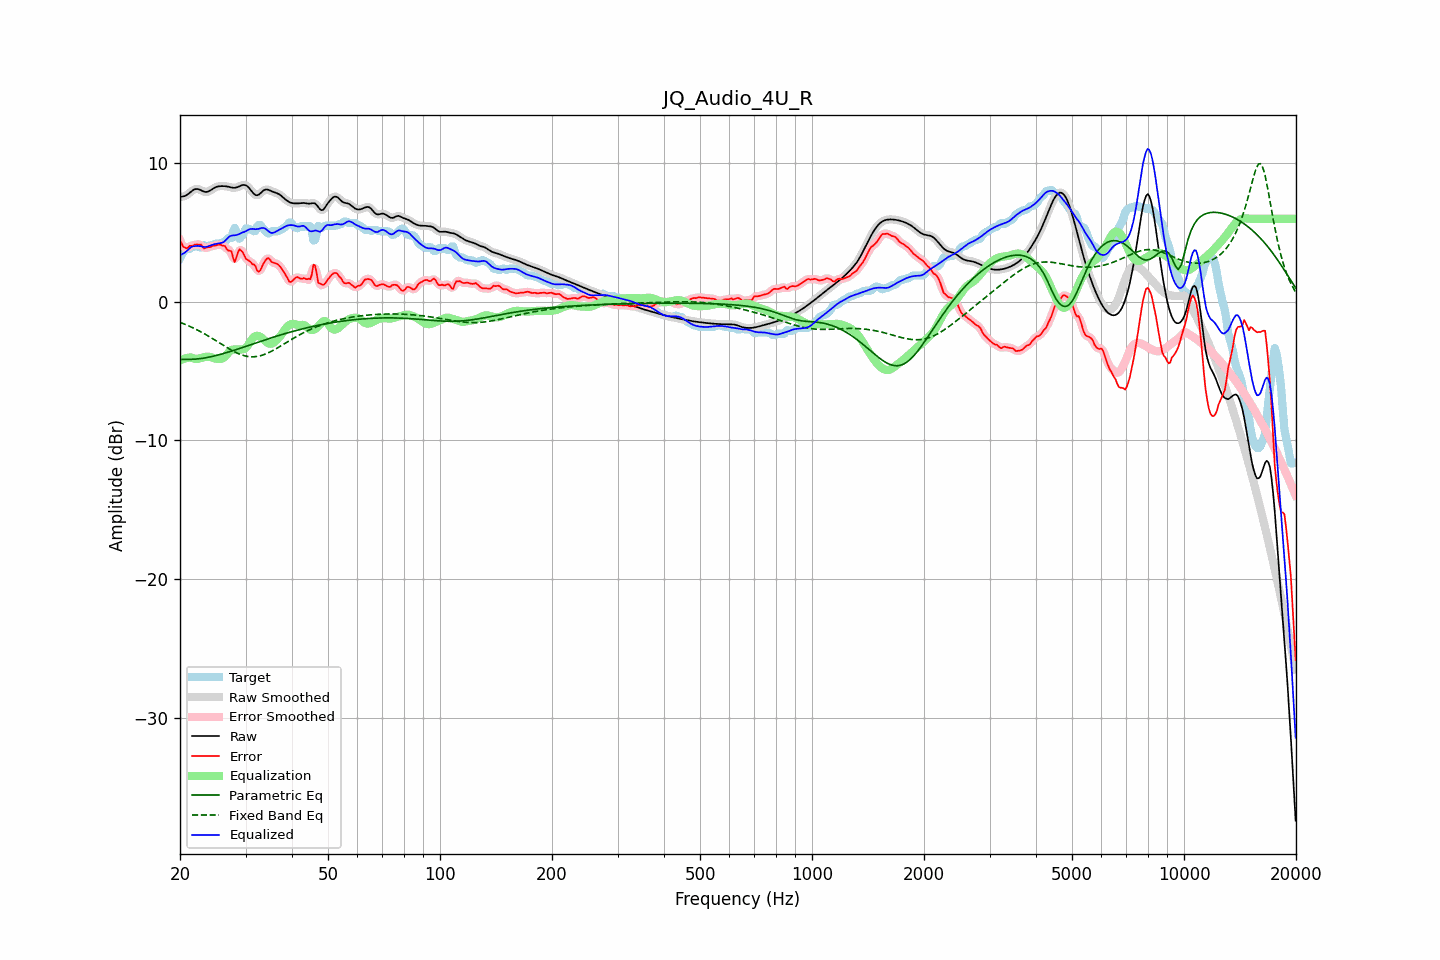

The table this chart was drawn from, first rows:
frequency, raw, error, smoothed, error_smoothed, equalization, parametric_eq, fixed_band_eq, equalized_raw, equalized_smoothed, target
20.00, 7.57, 4.44, 7.58, 4.46, -4.22, -4.16, -1.48, 3.35, 3.36, 3.14
20.20, 7.60, 4.24, 7.59, 4.20, -4.17, -4.15, -1.52, 3.43, 3.42, 3.35
20.40, 7.62, 3.98, 7.61, 4.01, -4.12, -4.15, -1.56, 3.50, 3.49, 3.64
20.61, 7.64, 3.93, 7.65, 3.91, -4.08, -4.15, -1.61, 3.56, 3.57, 3.71
20.81, 7.71, 3.86, 7.71, 3.89, -4.05, -4.15, -1.66, 3.65, 3.65, 3.85
21.02, 7.78, 3.92, 7.78, 3.94, -4.03, -4.15, -1.71, 3.76, 3.76, 3.86
21.23, 7.88, 4.06, 7.88, 3.99, -4.01, -4.15, -1.76, 3.86, 3.86, 3.82
21.44, 7.97, 4.05, 7.97, 4.05, -4.00, -4.14, -1.81, 3.97, 3.97, 3.93
21.66, 8.05, 4.05, 8.06, 4.09, -4.06, -4.14, -1.87, 4.00, 4.00, 4.00
21.87, 8.12, 4.12, 8.12, 4.11, -4.10, -4.13, -1.92, 4.03, 4.02, 4.00
22.09, 8.15, 4.15, 8.15, 4.13, -4.11, -4.12, -1.98, 4.03, 4.03, 4.00
22.31, 8.15, 4.14, 8.15, 4.16, -4.11, -4.11, -2.04, 4.04, 4.04, 4.00
22.54, 8.12, 4.13, 8.11, 4.15, -4.08, -4.10, -2.10, 4.03, 4.03, 3.99
22.76, 8.06, 4.15, 8.06, 4.08, -4.05, -4.09, -2.16, 4.01, 4.01, 3.92
22.99, 8.00, 4.00, 8.01, 4.00, -4.02, -4.07, -2.22, 3.98, 3.99, 4.00
23.22, 7.96, 3.86, 7.96, 3.94, -3.99, -4.05, -2.29, 3.97, 3.97, 4.10
23.45, 7.94, 3.92, 7.94, 3.90, -3.97, -4.03, -2.35, 3.97, 3.97, 4.02
23.69, 7.95, 3.94, 7.95, 3.92, -3.96, -4.01, -2.42, 3.99, 3.99, 4.00
23.92, 7.99, 3.96, 7.99, 3.96, -3.96, -3.99, -2.49, 4.03, 4.03, 4.03
24.16, 8.06, 3.96, 8.06, 3.99, -3.98, -3.96, -2.56, 4.08, 4.08, 4.09
24.40, 8.13, 4.03, 8.13, 4.02, -4.01, -3.94, -2.63, 4.12, 4.12, 4.10
24.65, 8.21, 4.07, 8.21, 4.05, -4.05, -3.91, -2.70, 4.16, 4.15, 4.14
24.89, 8.27, 4.07, 8.27, 4.09, -4.09, -3.88, -2.77, 4.18, 4.18, 4.20
25.14, 8.31, 4.11, 8.31, 4.11, -4.11, -3.85, -2.85, 4.20, 4.20, 4.20
25.39, 8.34, 4.14, 8.34, 4.13, -4.12, -3.82, -2.92, 4.23, 4.22, 4.20
25.65, 8.35, 4.14, 8.35, 4.12, -4.11, -3.79, -2.99, 4.24, 4.24, 4.22
25.91, 8.36, 4.08, 8.36, 4.11, -4.09, -3.76, -3.07, 4.27, 4.27, 4.28
26.16, 8.36, 4.06, 8.36, 4.06, -4.04, -3.73, -3.14, 4.32, 4.32, 4.30
26.43, 8.35, 4.03, 8.35, 3.96, -3.95, -3.69, -3.21, 4.40, 4.40, 4.32
26.69, 8.34, 3.82, 8.34, 3.85, -3.82, -3.66, -3.28, 4.52, 4.52, 4.52
26.96, 8.32, 3.71, 8.32, 3.79, -3.67, -3.62, -3.35, 4.64, 4.64, 4.60
27.23, 8.29, 3.69, 8.29, 3.68, -3.55, -3.59, -3.42, 4.74, 4.73, 4.60
27.50, 8.26, 3.66, 8.26, 3.46, -3.48, -3.55, -3.49, 4.78, 4.78, 4.60
27.77, 8.24, 3.20, 8.24, 3.22, -3.44, -3.51, -3.55, 4.80, 4.80, 5.04
28.05, 8.23, 2.88, 8.24, 3.10, -3.43, -3.48, -3.61, 4.81, 4.81, 5.35
28.33, 8.26, 3.19, 8.26, 3.20, -3.43, -3.44, -3.66, 4.83, 4.83, 5.07
28.62, 8.29, 3.56, 8.30, 3.48, -3.44, -3.40, -3.72, 4.86, 4.86, 4.73
28.90, 8.35, 3.79, 8.35, 3.71, -3.44, -3.36, -3.76, 4.91, 4.91, 4.55
29.19, 8.40, 3.70, 8.40, 3.73, -3.43, -3.32, -3.81, 4.96, 4.97, 4.70
29.48, 8.44, 3.60, 8.44, 3.57, -3.42, -3.28, -3.85, 5.02, 5.01, 4.84
29.78, 8.44, 3.36, 8.44, 3.36, -3.39, -3.25, -3.88, 5.05, 5.06, 5.08
30.08, 8.42, 3.11, 8.41, 3.18, -3.31, -3.21, -3.91, 5.11, 5.11, 5.30
30.38, 8.34, 3.04, 8.34, 3.04, -3.17, -3.17, -3.93, 5.17, 5.16, 5.30
30.68, 8.23, 2.97, 8.22, 2.94, -3.00, -3.13, -3.95, 5.23, 5.23, 5.26
30.99, 8.08, 2.87, 8.08, 2.86, -2.81, -3.09, -3.96, 5.27, 5.27, 5.20
31.30, 7.93, 2.72, 7.93, 2.79, -2.65, -3.05, -3.96, 5.27, 5.27, 5.20
31.61, 7.80, 2.70, 7.80, 2.66, -2.54, -3.01, -3.96, 5.26, 5.26, 5.10
31.93, 7.71, 2.58, 7.72, 2.48, -2.47, -2.97, -3.95, 5.24, 5.25, 5.13
32.24, 7.70, 2.25, 7.70, 2.32, -2.44, -2.93, -3.93, 5.26, 5.26, 5.45
32.57, 7.74, 2.18, 7.75, 2.23, -2.46, -2.89, -3.91, 5.28, 5.28, 5.56
32.89, 7.84, 2.28, 7.84, 2.30, -2.52, -2.85, -3.88, 5.32, 5.32, 5.56
33.22, 7.94, 2.55, 7.94, 2.52, -2.61, -2.81, -3.85, 5.34, 5.34, 5.39
33.55, 8.05, 2.79, 8.04, 2.77, -2.71, -2.77, -3.81, 5.34, 5.33, 5.26
33.89, 8.10, 2.98, 8.10, 2.99, -2.81, -2.74, -3.77, 5.29, 5.28, 5.13
34.23, 8.11, 3.12, 8.11, 3.11, -2.91, -2.70, -3.72, 5.20, 5.20, 5.00
34.57, 8.09, 3.16, 8.09, 3.12, -2.99, -2.66, -3.67, 5.11, 5.10, 4.93
34.92, 8.04, 3.05, 8.04, 3.05, -3.02, -2.62, -3.61, 5.02, 5.02, 4.99
35.27, 7.99, 2.89, 7.99, 2.94, -3.01, -2.58, -3.55, 4.98, 4.98, 5.10
35.62, 7.94, 2.84, 7.94, 2.84, -2.95, -2.55, -3.49, 4.99, 4.99, 5.10
35.97, 7.90, 2.80, 7.90, 2.79, -2.87, -2.51, -3.43, 5.03, 5.03, 5.10
... 635 more rows
